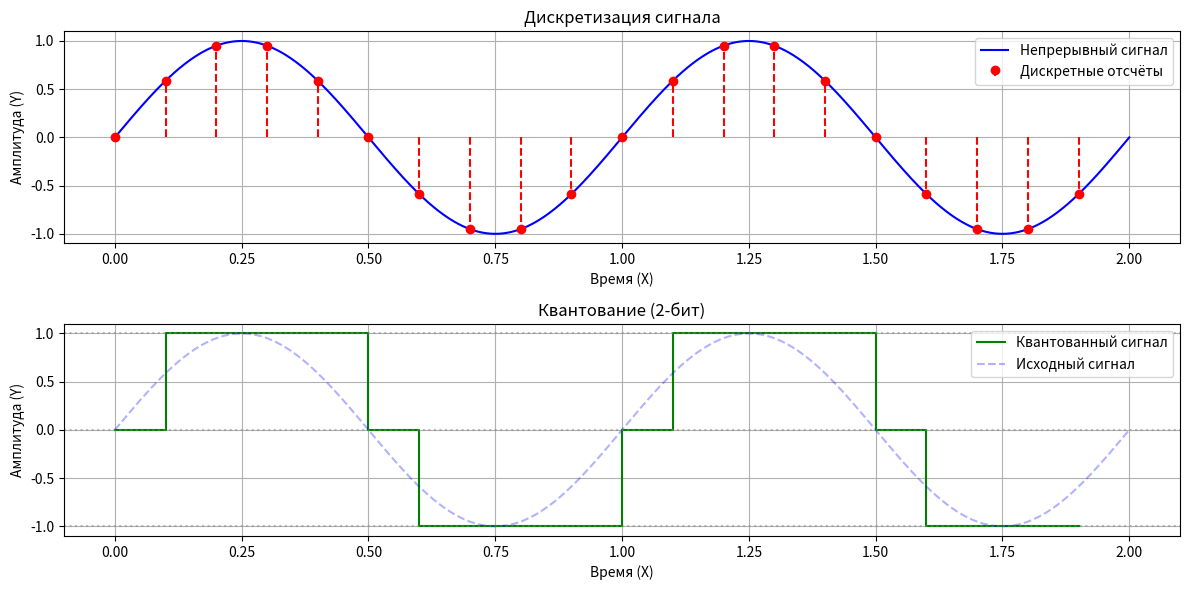

This figure's Python source:
import numpy as np
import matplotlib.pyplot as plt


frequency = 1.0  
sampling_rate = 10  
bits = 2  
duration = 2  

t_continuous = np.linspace(0, duration, 1000)  
t_sampled = np.arange(0, duration, 1/sampling_rate)  

signal_continuous = np.sin(2 * np.pi * frequency * t_continuous)
signal_sampled = np.sin(2 * np.pi * frequency * t_sampled)

def quantize(signal, bit_depth):
    max_val = 2**(bit_depth - 1) - 1  
    return np.round(signal * max_val) / max_val  

signal_quantized = quantize(signal_sampled, bits)

plt.figure(figsize=(12, 6))

plt.subplot(2, 1, 1)
plt.plot(t_continuous, signal_continuous, 'b-', label='Непрерывный сигнал')
plt.stem(t_sampled, signal_sampled, 'r-', markerfmt='ro', basefmt=" ", linefmt='r--', label='Дискретные отсчёты')
plt.title('Дискретизация сигнала')
plt.xlabel('Время (X)')
plt.ylabel('Амплитуда (Y)')
plt.grid(True)
plt.legend()

plt.subplot(2, 1, 2)
plt.step(t_sampled, signal_quantized, 'g-', where='post', label='Квантованный сигнал')
plt.plot(t_continuous, signal_continuous, 'b--', alpha=0.3, label='Исходный сигнал')
plt.title(f'Квантование ({bits}-бит)')
plt.xlabel('Время (X)')
plt.ylabel('Амплитуда (Y)')

for level in np.unique(signal_quantized):
    plt.axhline(y=level, color='gray', linestyle=':', alpha=0.5)

plt.grid(True)
plt.legend()
plt.tight_layout()
plt.show()